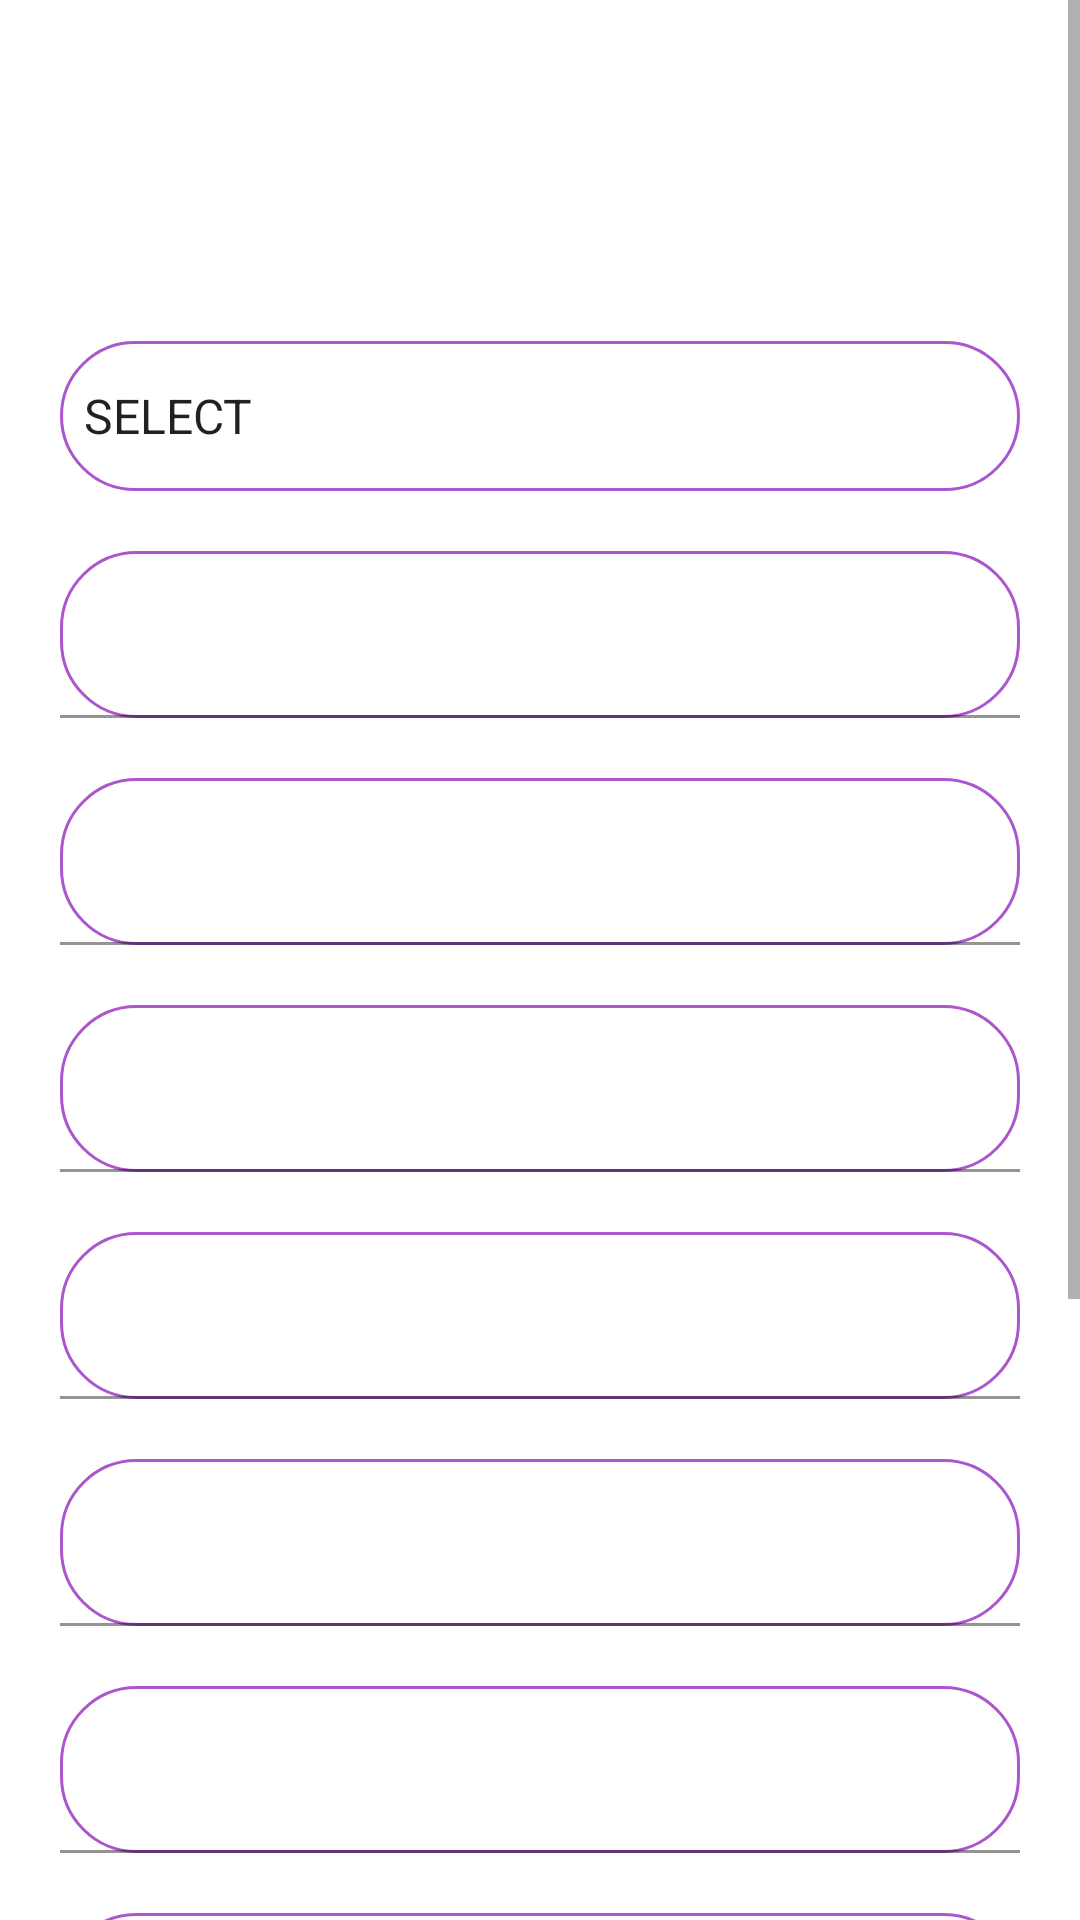

Produce the Android XML layout that renders to this screen, including the resource entries it uses.
<!-- AndroidManifest.xml: application theme Theme.OnRoadFuelDemand -->
<!-- res/layout/activity_user_register.xml -->
<?xml version="1.0" encoding="utf-8"?>
<ScrollView xmlns:android="http://schemas.android.com/apk/res/android"
    xmlns:app="http://schemas.android.com/apk/res-auto"
    xmlns:tools="http://schemas.android.com/tools"
    android:layout_width="match_parent"
    android:layout_height="match_parent"
    tools:context=".user_register"
    android:background="@drawable/register_background"
    android:id="@+id/reg_page"
    tools:ignore="InvalidId">
        
        <LinearLayout
            android:layout_width="match_parent"
            android:layout_height="wrap_content"
            android:id="@+id/reg_page_layout"
            android:orientation="vertical">

            <TextView
                android:layout_width="match_parent"
                android:layout_height="match_parent"
                android:text="@string/label"
                android:layout_marginTop="30dp"
                android:layout_marginLeft="10dp"
                android:layout_marginRight="10dp"
                android:textColor="@color/white"
                android:textSize="25sp"
                android:textStyle="bold"
                android:textAlignment="center"
                android:gravity="center_horizontal"/>

            <Spinner
                android:layout_width="match_parent"
                android:layout_height="50dp"
                android:layout_marginTop="50dp"
                android:layout_marginRight="20dp"
                android:layout_marginLeft="20dp"
                android:id="@+id/reg_spinner"
                android:entries="@array/types"
                android:background="@drawable/edittext_design"
                />

            <com.google.android.material.textfield.TextInputLayout
                android:layout_width="match_parent"
                android:layout_height="match_parent"
                android:layout_marginRight="20dp"
                android:layout_marginLeft="20dp"
                android:layout_marginTop="20dp"
                android:textColorHint="@android:color/white" >

                <EditText
                    android:id="@+id/reg_name"
                    android:layout_width="match_parent"
                    android:layout_height="wrap_content"
                    android:background="@drawable/edittext_design"
                    android:hint="@string/name"
                    android:inputType="textPersonName"
                    android:textColor="@color/white"
                    tools:ignore="SpeakableTextPresentCheck"
                    android:importantForAutofill="no"></EditText>

            </com.google.android.material.textfield.TextInputLayout>

            <com.google.android.material.textfield.TextInputLayout
                android:layout_width="match_parent"
                android:layout_height="match_parent"
                android:layout_marginLeft="20dp"
                android:layout_marginTop="20dp"
                android:layout_marginRight="20dp"
                android:textColorHint="@android:color/white">

                <EditText
                    android:id="@+id/reg_address"
                    android:layout_width="match_parent"
                    android:layout_height="wrap_content"
                    android:background="@drawable/edittext_design"
                    android:hint="@string/address"
                    android:inputType="textLongMessage"
                    android:textColor="@color/white"
                    tools:ignore="SpeakableTextPresentCheck"
                    android:importantForAutofill="no" />
            </com.google.android.material.textfield.TextInputLayout>

            <com.google.android.material.textfield.TextInputLayout
                android:layout_width="match_parent"
                android:layout_height="match_parent"
                android:layout_marginLeft="20dp"
                android:layout_marginTop="20dp"
                android:layout_marginRight="20dp"
                android:textColorHint="@android:color/white">

                <EditText
                    android:id="@+id/reg_email"
                    android:layout_width="match_parent"
                    android:layout_height="wrap_content"
                    android:background="@drawable/edittext_design"
                    android:hint="@string/email"
                    android:inputType="textEmailAddress"
                    android:textColor="@color/white"
                    tools:ignore="SpeakableTextPresentCheck"
                    android:importantForAutofill="no" />
            </com.google.android.material.textfield.TextInputLayout>

            <com.google.android.material.textfield.TextInputLayout
                android:layout_width="match_parent"
                android:layout_height="match_parent"
                android:layout_marginLeft="20dp"
                android:layout_marginTop="20dp"
                android:layout_marginRight="20dp"
                android:textColorHint="@android:color/white">

                <EditText
                    android:id="@+id/reg_contact"
                    android:layout_width="match_parent"
                    android:layout_height="wrap_content"
                    android:background="@drawable/edittext_design"
                    android:hint="@string/phone"
                    android:inputType="number"
                    android:textColor="@color/white"
                    tools:ignore="SpeakableTextPresentCheck"
                    android:importantForAutofill="no" />
            </com.google.android.material.textfield.TextInputLayout>

            <com.google.android.material.textfield.TextInputLayout
                android:layout_width="match_parent"
                android:layout_height="match_parent"
                android:layout_marginLeft="20dp"
                android:layout_marginRight="20dp"
                android:layout_marginTop="20dp"
                android:textColorHint="@android:color/white">
            <EditText
                android:layout_width="match_parent"
                android:layout_height="wrap_content"
                android:id="@+id/reg_location"
                android:hint="@string/location"
                android:background="@drawable/edittext_design"
                android:importantForAutofill="no"
                android:inputType="textShortMessage"
                android:textColor="@color/white"
                />
            </com.google.android.material.textfield.TextInputLayout>

            <com.google.android.material.textfield.TextInputLayout
                android:layout_width="match_parent"
                android:layout_height="match_parent"
                android:layout_marginLeft="20dp"
                android:layout_marginTop="20dp"
                android:layout_marginRight="20dp"
                android:textColorHint="@android:color/white">

                <EditText
                    android:id="@+id/reg_username"
                    android:layout_width="match_parent"
                    android:layout_height="wrap_content"
                    android:background="@drawable/edittext_design"
                    android:hint="@string/username"
                    android:inputType="textEmailAddress"
                    android:textColor="@color/white"
                    tools:ignore="SpeakableTextPresentCheck"
                    android:importantForAutofill="no" />
            </com.google.android.material.textfield.TextInputLayout>

            <com.google.android.material.textfield.TextInputLayout
                android:layout_width="match_parent"
                android:layout_height="match_parent"
                android:layout_marginLeft="20dp"
                android:layout_marginTop="20dp"
                android:layout_marginRight="20dp"
                android:textColorHint="@android:color/white">

                <EditText
                    android:id="@+id/reg_password"
                    android:layout_width="match_parent"
                    android:layout_height="wrap_content"
                    android:background="@drawable/edittext_design"
                    android:hint="@string/password"
                    android:inputType="numberPassword"
                    android:textColor="@color/white"
                    tools:ignore="SpeakableTextPresentCheck"
                    android:importantForAutofill="no" />
            </com.google.android.material.textfield.TextInputLayout>

            <com.google.android.material.textfield.TextInputLayout
                android:layout_width="match_parent"
                android:layout_height="match_parent"
                android:layout_marginLeft="20dp"
                android:layout_marginTop="20dp"
                android:layout_marginRight="20dp"
                android:textColorHint="@android:color/white">

                <EditText
                    android:id="@+id/reg_conf_password"
                    android:layout_width="match_parent"
                    android:layout_height="wrap_content"
                    android:background="@drawable/edittext_design"
                    android:hint="@string/cpassword"
                    android:inputType="numberPassword"
                    android:textColor="@color/white"
                    tools:ignore="SpeakableTextPresentCheck"
                    android:importantForAutofill="no" />
            </com.google.android.material.textfield.TextInputLayout>


            <CheckBox
                android:id="@+id/reg_chk"
                android:layout_width="wrap_content"
                android:layout_height="wrap_content"
                android:layout_marginStart="20dp"
                android:layout_marginLeft="20dp"
                android:layout_marginTop="30dp"
                android:layout_marginEnd="30dp"
                android:layout_marginRight="30dp"
                android:text="@string/checkbox"
                android:textColor="@color/white"
                tools:ignore="TextContrastCheck" />

            <Button
                android:id="@+id/reg_signup"
                android:layout_width="wrap_content"
                android:layout_height="match_parent"
                android:layout_marginStart="100dp"
                android:layout_marginLeft="100dp"
                android:layout_marginTop="15dp"
                android:layout_marginBottom="30dp"
                android:background="@drawable/login_button_design"
                android:text="@string/signup"
                android:textColor="#D1C4E9"
                tools:ignore="TextContrastCheck" />

        </LinearLayout>




</ScrollView>
<!-- resources referenced by this layout -->
<resources>
  <array name="types">
          <item>SELECT</item>
          <item>USER</item>
          <item>BUNK</item>
      </array>
  <color name="white">#FFFFFFFF</color>
  <!-- drawable edittext_design (drawable) -->
  <?xml version="1.0" encoding="utf-8"?>
  <shape xmlns:android="http://schemas.android.com/apk/res/android"
      android:shape="rectangle">
  
      <solid android:color="@android:color/transparent"/>
      <stroke android:width="1dp" android:color="#ab56cd"/>
  
      <corners android:radius="25dp"/>
  </shape>
  <!-- drawable login_button_design (drawable) -->
  <?xml version="1.0" encoding="utf-8"?>
  <shape xmlns:android="http://schemas.android.com/apk/res/android">
  
      <corners
          android:radius="30dp"
          />
  
      <gradient
          android:angle="45"
          android:centerX="35%"
          android:startColor="#FC8822"
          android:endColor="#FFB129"
          android:type="radial"/>
      <size
          android:width="180dp"
          android:height="54dp"
          />
  </shape>
  <string name="address">Enter Address</string>
  <string name="checkbox"> agree to terms and condtions</string>
  <string name="cpassword">Confirm Password</string>
  <string name="email">Enter Email</string>
  <string name="label">REGISTRATION</string>
  <string name="location">Select bunk location</string>
  <string name="name">Enter Name</string>
  <string name="password">Password</string>
  <string name="phone">Enter Contact Number</string>
  <string name="signup">SignUP</string>
  <string name="username">Username</string>
  <style name="Theme.OnRoadFuelDemand" parent="Theme.MaterialComponents.DayNight.DarkActionBar">
          
          <item name="colorPrimary">@color/purple_500</item>
          <item name="colorPrimaryVariant">@color/purple_700</item>
          <item name="colorOnPrimary">@color/white</item>
          
          <item name="colorSecondary">@color/teal_200</item>
          <item name="colorSecondaryVariant">@color/teal_700</item>
          <item name="colorOnSecondary">@color/black</item>
          
          <item name="android:statusBarColor" tools:targetApi="l">?attr/colorPrimaryVariant</item>
          
      </style>
  <color name="purple_500">#FF6200EE</color>
  <color name="purple_700">#FF3700B3</color>
  <color name="teal_200">#FF03DAC5</color>
  <color name="teal_700">#FF018786</color>
  <color name="black">#FF000000</color>
</resources>
